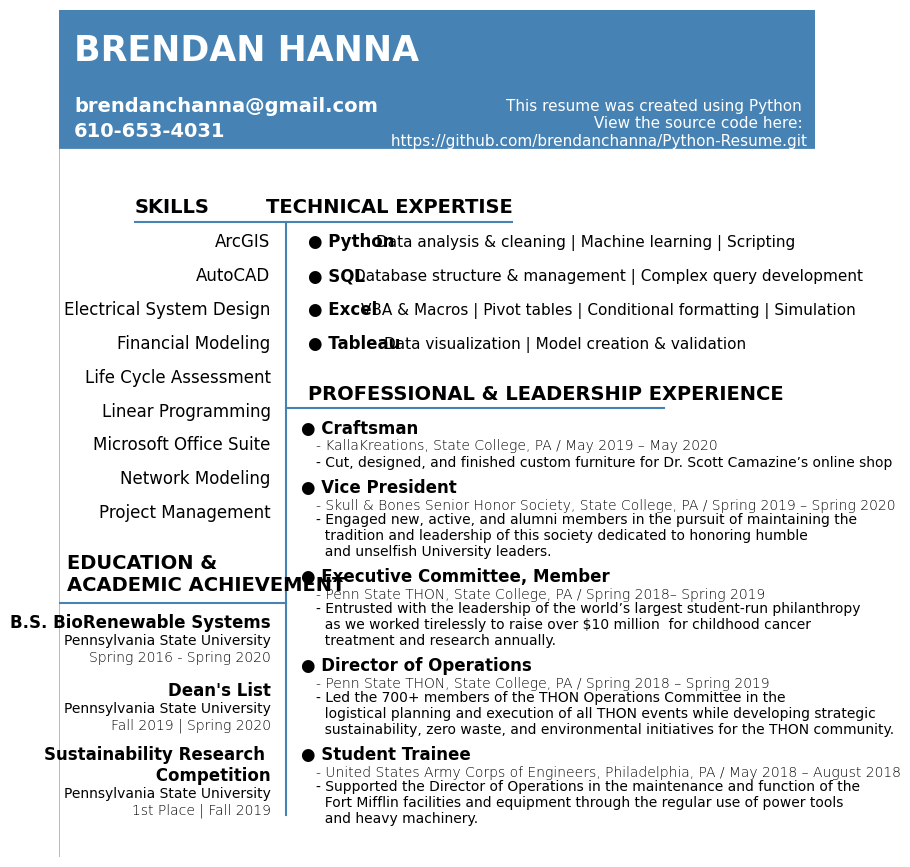

Write the Python code that produced this figure. (Note: this script raises an exception after producing the figure.)
#!/usr/bin/env python
# coding: utf-8

# In[24]:


#Header text
Name = 'BRENDAN HANNA'
Subtitle = 'This resume was created using Python \n View the source code here: \n https://github.com/brendanchanna/Python-Resume.git'
Email = 'brendanchanna@gmail.com'
phone = '610-653-4031'
#Skills section
SecHeader1 = 'SKILLS'
Skill1 = 'ArcGIS'
Skill2 = 'AutoCAD'
Skill3 = 'Electrical System Design'
Skill4 = 'Financial Modeling'
Skill5 = 'Life Cycle Assessment'
Skill6 = 'Linear Programming'
Skill7 = 'Microsoft Office Suite'
Skill8 = 'Network Modeling'
Skill9 = 'Project Management'
#Tech Expertise section
SecHeader2 = 'TECHNICAL EXPERTISE'
TE1 = '\u25CF Python'
TEDesc1 = 'Data analysis & cleaning | Machine learning | Scripting'
TE2 = '\u25CF SQL'
TEDesc2 = 'Database structure & management | Complex query development'
TE3 = '\u25CF Excel'
TEDesc3 = 'VBA & Macros | Pivot tables | Conditional formatting | Simulation'
TE4 = '\u25CF Tableau'
TEDesc4 = 'Data visualization | Model creation & validation'
#Experience section
SecHeader3 = 'PROFESSIONAL & LEADERSHIP EXPERIENCE'
PLE1 = '\u25CF Craftsman'
PLEloc1 = '- KallaKreations, State College, PA / May 2019 – May 2020'
PLEDesc1 =  '- Cut, designed, and finished custom furniture for Dr. Scott Camazine’s online shop'
PLE2 = '\u25CF Vice President'
PLEloc2 = '- Skull & Bones Senior Honor Society, State College, PA / Spring 2019 – Spring 2020'
PLEDesc2 = '- Engaged new, active, and alumni members in the pursuit of maintaining the \n  tradition and leadership of this society dedicated to honoring humble \n  and unselfish University leaders.'
PLE3 = '\u25CF Executive Committee, Member'
PLEloc3 = '- Penn State THON, State College, PA / Spring 2018– Spring 2019'
PLEDesc3 = '- Entrusted with the leadership of the world’s largest student-run philanthropy \n  as we worked tirelessly to raise over $10 million  for childhood cancer \n  treatment and research annually.'
PLE4 = '\u25CF Director of Operations'
PLEloc4 = '- Penn State THON, State College, PA / Spring 2018 – Spring 2019'
PLEDesc4 = '- Led the 700+ members of the THON Operations Committee in the \n  logistical planning and execution of all THON events while developing strategic \n  sustainability, zero waste, and environmental initiatives for the THON community.'
PLE5 = '\u25CF Student Trainee'
PLEloc5 = '- United States Army Corps of Engineers, Philadelphia, PA / May 2018 – August 2018'
PLEDesc5 = '- Supported the Director of Operations in the maintenance and function of the \n  Fort Mifflin facilities and equipment through the regular use of power tools \n  and heavy machinery.'
#Education section
SecHeader4 = 'EDUCATION & \nACADEMIC ACHIEVEMENT'
EAA1 =  'B.S. BioRenewable Systems'
EAA1Sub1 = 'Pennsylvania State University'
EAA1Sub2 = 'Spring 2016 - Spring 2020'
EAA2 = 'Dean\'s List'
EAA2Sub1 = 'Pennsylvania State University'
EAA2Sub2 = 'Fall 2019 | Spring 2020'
EAA3 = 'Sustainability Research \n Competition'
EAA3Sub1 = 'Pennsylvania State University'
EAA3Sub2 = '1st Place | Fall 2019'

#matplotlib plot style
import matplotlib.pyplot as plt
get_ipython().run_line_magic('matplotlib', 'inline')

#Constraints for the resume
fig, ax = plt.subplots(figsize=(9.75, 11))
ax.set_facecolor('white')
plt.axis('off')
plt.rcParams["font.family"] = "Calibri"
#Borders
plt.axvline(x=0, ymin=0, ymax=1, color='lightslategray', linewidth=.4)
plt.axvline(x=1, ymin=0, ymax=1, color='lightslategray', linewidth=.4)
plt.axhline(y=0, xmin=0, xmax=1, color='lightslategray', linewidth=.4)

#Dividing line parameters
plt.axvline(x=.3, ymin=.05, ymax=.75, color='steelblue', linewidth=1.5)
#topline
plt.axhline(y=.75, xmin=.10, xmax=.6, color='steelblue', linewidth=1.5)
#rightline
plt.axhline(y=.53, xmin=.3, xmax=.80, color='steelblue', linewidth=1.5)
#leftline
plt.axhline(y=.30, xmin=0, xmax=.3, color='steelblue', linewidth=1.5)
#topbox
plt.axhline(y=1, xmin=0, xmax=1, color='steelblue', linewidth=200)
#Format text
#Header section
plt.annotate(Name, (.02,.94), weight='bold', fontsize=25, color='white')
plt.annotate(Subtitle, (.99,.84), horizontalalignment='right', weight='regular', fontsize=11, color='white' )
#plt.annotate(Email, (.99,.88), horizontalalignment='right', weight='heavy', fontsize=14, color='white')
#plt.annotate(phone, (.99,.84), horizontalalignment='right', weight='heavy', fontsize=14, color='white')
plt.annotate(Email, (.02,.88), weight='heavy', fontsize=14, color='white')
plt.annotate(phone, (.02,.85), weight='heavy', fontsize=14, color='white')

#Skills section 
plt.annotate(SecHeader1, (.10,.76), weight='bold', fontsize=14, color='black')
plt.annotate(Skill1, (.28,.72), horizontalalignment='right', weight='regular', fontsize=12)
plt.annotate(Skill2, (.28,.68), horizontalalignment='right', weight='regular', fontsize=12)
plt.annotate(Skill3, (.28,.64), horizontalalignment='right', weight='regular', fontsize=12)
plt.annotate(Skill4, (.28,.60), horizontalalignment='right', weight='regular', fontsize=12)
plt.annotate(Skill5, (.28,.56), horizontalalignment='right', weight='regular', fontsize=12)
plt.annotate(Skill6, (.28,.52), horizontalalignment='right', weight='regular', fontsize=12)
plt.annotate(Skill7, (.28,.48), horizontalalignment='right', weight='regular', fontsize=12)
plt.annotate(Skill8, (.28,.44), horizontalalignment='right', weight='regular', fontsize=12)
plt.annotate(Skill9, (.28,.40), horizontalalignment='right', weight='regular', fontsize=12)

#Tech Expertise section
plt.annotate(SecHeader2, (.6,.76), horizontalalignment='right', weight='bold', fontsize=14, color='black')
plt.annotate(TE1, (.33,.72), weight='bold', fontsize=12, color='black')
plt.annotate(TEDesc1, (.42,.72), weight='regular', fontsize=11, color='black')
plt.annotate(TE2, (.33,.68), weight='bold', fontsize=12, color='black')
plt.annotate(TEDesc2, (.39,.68), weight='regular', fontsize=11, color='black')
plt.annotate(TE3, (.33,.64), weight='bold', fontsize=12, color='black')
plt.annotate(TEDesc3, (.40,.64), weight='regular', fontsize=11, color='black')
plt.annotate(TE4, (.33,.60), weight='bold', fontsize=12, color='black')
plt.annotate(TEDesc4, (.43,.60), weight='regular', fontsize=11, color='black')

#Experience Section
plt.annotate(SecHeader3, (.33,.54), weight='bold', fontsize=14, color='black')
plt.annotate(PLE1, (.32,.5), weight='bold', fontsize=12, color='black')
plt.annotate(PLEloc1, (.34,.48), weight='light', fontsize=10, color='black')
plt.annotate(PLEDesc1, (.34,.46), weight='regular', fontsize=10, color='black')
plt.annotate(PLE2, (.32,.43), weight='bold', fontsize=12, color='black')
plt.annotate(PLEloc2, (.34,.41), weight='light', fontsize=10, color='black')
plt.annotate(PLEDesc2, (.34,.355), weight='regular', fontsize=10, color='black')
plt.annotate(PLE3, (.32,.325), weight='bold', fontsize=12, color='black')
plt.annotate(PLEloc3, (.34,.305), weight='light', fontsize=10, color='black')
plt.annotate(PLEDesc3, (.34,.25), weight='regular', fontsize=10, color='black')
plt.annotate(PLE4, (.32,.22), weight='bold', fontsize=12, color='black')
plt.annotate(PLEloc4, (.34,.20), weight='light', fontsize=10, color='black')
plt.annotate(PLEDesc4, (.34,.145), weight='regular', fontsize=10, color='black')
plt.annotate(PLE5, (.32,.115), weight='bold', fontsize=12, color='black')
plt.annotate(PLEloc5, (.34,.095), weight='light', fontsize=10, color='black')
plt.annotate(PLEDesc5, (.34,.04), weight='regular', fontsize=10, color='black')

#Education section
plt.annotate(SecHeader4, (.01,.314), weight='bold', fontsize=14, color='black')
plt.annotate(EAA1, (.28,.27), horizontalalignment='right', weight='bold', fontsize=12, color='black')
plt.annotate(EAA1Sub1, (.28,.25), horizontalalignment='right', weight='regular', fontsize=10, color='black')
plt.annotate(EAA1Sub2, (.28,.23), horizontalalignment='right', weight='light', fontsize=10, color='black')
plt.annotate(EAA2, (.28,.19), horizontalalignment='right', weight='bold', fontsize=12, color='black')
plt.annotate(EAA2Sub1, (.28,.17), horizontalalignment='right', weight='regular', fontsize=10, color='black')
plt.annotate(EAA2Sub2, (.28,.15), horizontalalignment='right', weight='light', fontsize=10, color='black')
plt.annotate(EAA3, (.28,.09), horizontalalignment='right', weight='bold', fontsize=12, color='black')
plt.annotate(EAA3Sub1, (.28,.07), horizontalalignment='right', weight='regular', fontsize=10, color='black')
plt.annotate(EAA3Sub2, (.28,.05), horizontalalignment='right', weight='light', fontsize=10, color='black')

#save the plot
plt.savefig('C:/PyPractice/Hanna_Python_Resume.pdf', dpi=300)


# In[ ]:




